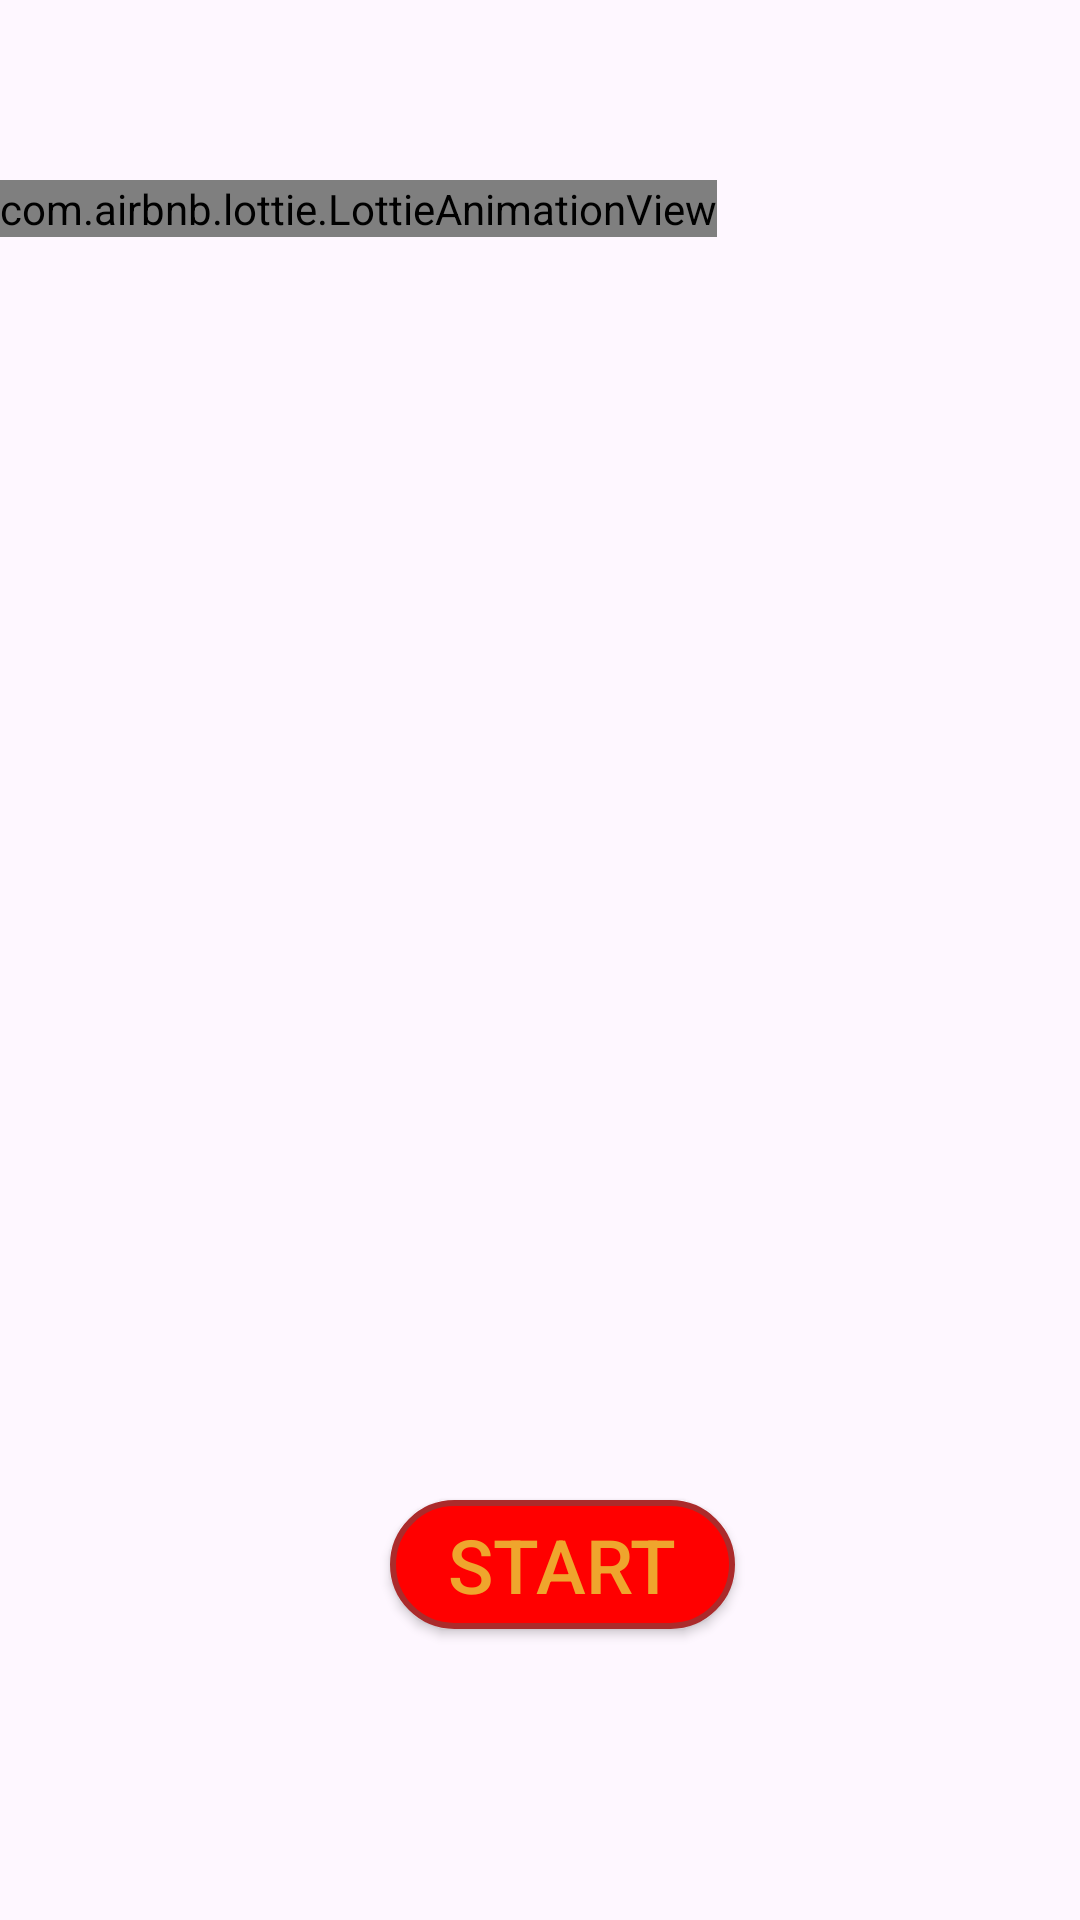

This screen was rendered from an Android layout file. Write that file and the resources it references.
<!-- AndroidManifest.xml: application theme Base.Theme.Login -->
<!-- res/layout/fragment_notification_fragment.xml -->
<?xml version="1.0" encoding="utf-8"?>
<FrameLayout xmlns:android="http://schemas.android.com/apk/res/android"
    xmlns:app="http://schemas.android.com/apk/res-auto"
    xmlns:tools="http://schemas.android.com/tools"
    android:layout_width="match_parent"
    android:layout_height="match_parent"
    android:backgroundTint="@color/white"
    tools:context=".fragment.Notification_fragment" >

    <com.airbnb.lottie.LottieAnimationView
        android:id="@+id/pre"
        android:layout_width="wrap_content"
        android:layout_marginTop="60dp"
        android:layout_height="wrap_content"
        app:layout_constraintBottom_toBottomOf="parent"
        app:layout_constraintEnd_toEndOf="parent"
        app:layout_constraintHorizontal_bias="1.0"
        app:layout_constraintStart_toStartOf="parent"
        app:layout_constraintTop_toTopOf="parent"
        app:layout_constraintVertical_bias="0.317"
        app:lottie_autoPlay="true"
        app:lottie_loop="true"
        app:lottie_rawRes="@raw/quiz5" />

    <Button
        android:id="@+id/start"
        android:layout_marginTop="500dp"
        android:layout_marginStart="130dp"
        android:layout_width="115dp"
        android:layout_height="43dp"
        android:layout_marginBottom="120dp"
        android:background="@drawable/corner"
        android:gravity="center"
        android:text="START"
        android:textColor="@color/c1"
        android:textSize="25sp"
        app:layout_constraintBottom_toBottomOf="parent"
        app:layout_constraintEnd_toEndOf="parent"
        app:layout_constraintStart_toStartOf="parent" />


</FrameLayout>
<!-- resources referenced by this layout -->
<resources>
  <color name="c1">#EFA52D</color>
  <color name="white">#FFFFFFFF</color>
  <!-- drawable corner (drawable) -->
  <?xml version="1.0" encoding="utf-8"?>
  <shape xmlns:android="http://schemas.android.com/apk/res/android">
  
        <stroke
            android:color="@color/red"
            android:width="2dp"/>
        <solid android:color="#FF0000" />
        <corners android:radius="50dp" />
  </shape>
  <style name="Base.Theme.Login" parent="Theme.Material3.DayNight.NoActionBar">
          
          <item name="colorPrimary">@color/red</item>
          <item name="colorPrimaryVariant">@color/red</item>
          <item name="android:statusBarColor">@color/red</item>
      </style>
  <color name="red">#AB2B2B</color>
</resources>
